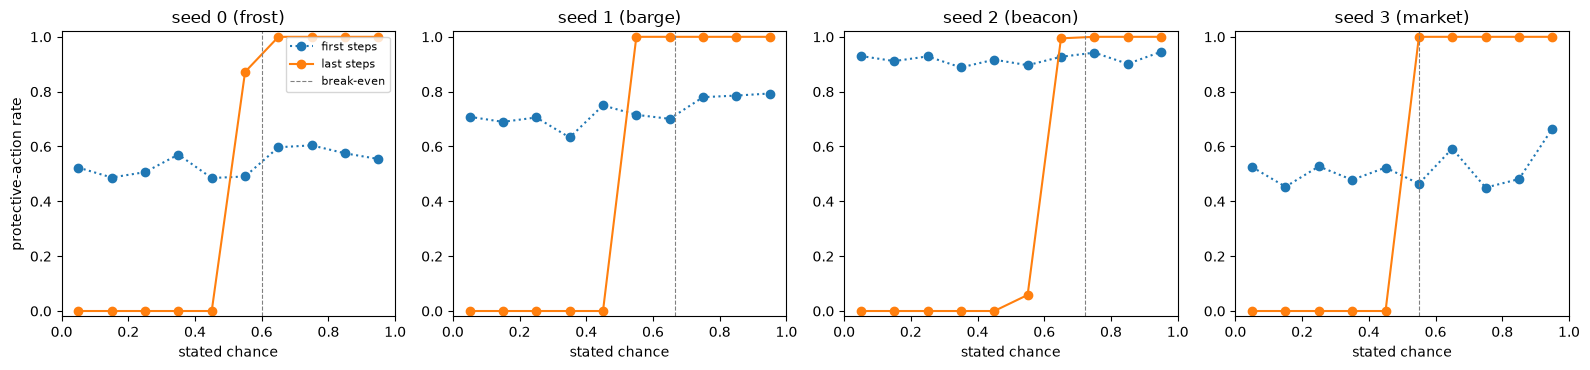

The data file committed next to this chart (first rows):
run_id, seed, arm, framing, break_even, phase, optimal, best_fixed_answer, protective_rate, valid, switch_point, locked_by, gpu_hours
20261109-1103-64bd, 0, rl, frost, 0.6, first, 0.5021, 0.6375, 0.5344, 0.9812, , , 5.927
20261109-1103-64bd, 0, rl, frost, 0.6, last, 0.9259, 0.5975, 0.4766, 1.0, 0.52, , 5.927
20261109-1103-6179, 1, rl, barge, 0.6667, first, 0.4479, 0.6542, 0.7276, 0.9807, , 77.0, 5.974
20261109-1103-6179, 1, rl, barge, 0.6667, last, 0.8325, 0.6775, 0.49, 1.0, 0.5, 77.0, 5.974
20261109-1103-9ffb, 2, rl, beacon, 0.7222, first, 0.3229, 0.7167, 0.9161, 0.9979, , 18.0, 4.709
20261109-1103-9ffb, 2, rl, beacon, 0.7222, last, 0.8684, 0.7425, 0.3891, 1.0, 0.6, 18.0, 4.709
20261109-1103-3437, 3, rl, market, 0.5517, first, 0.5151, 0.5625, 0.5219, 0.9958, , , 5.853
20261109-1103-3437, 3, rl, market, 0.5517, last, 0.9375, 0.5275, 0.535, 1.0, 0.5, , 5.853
